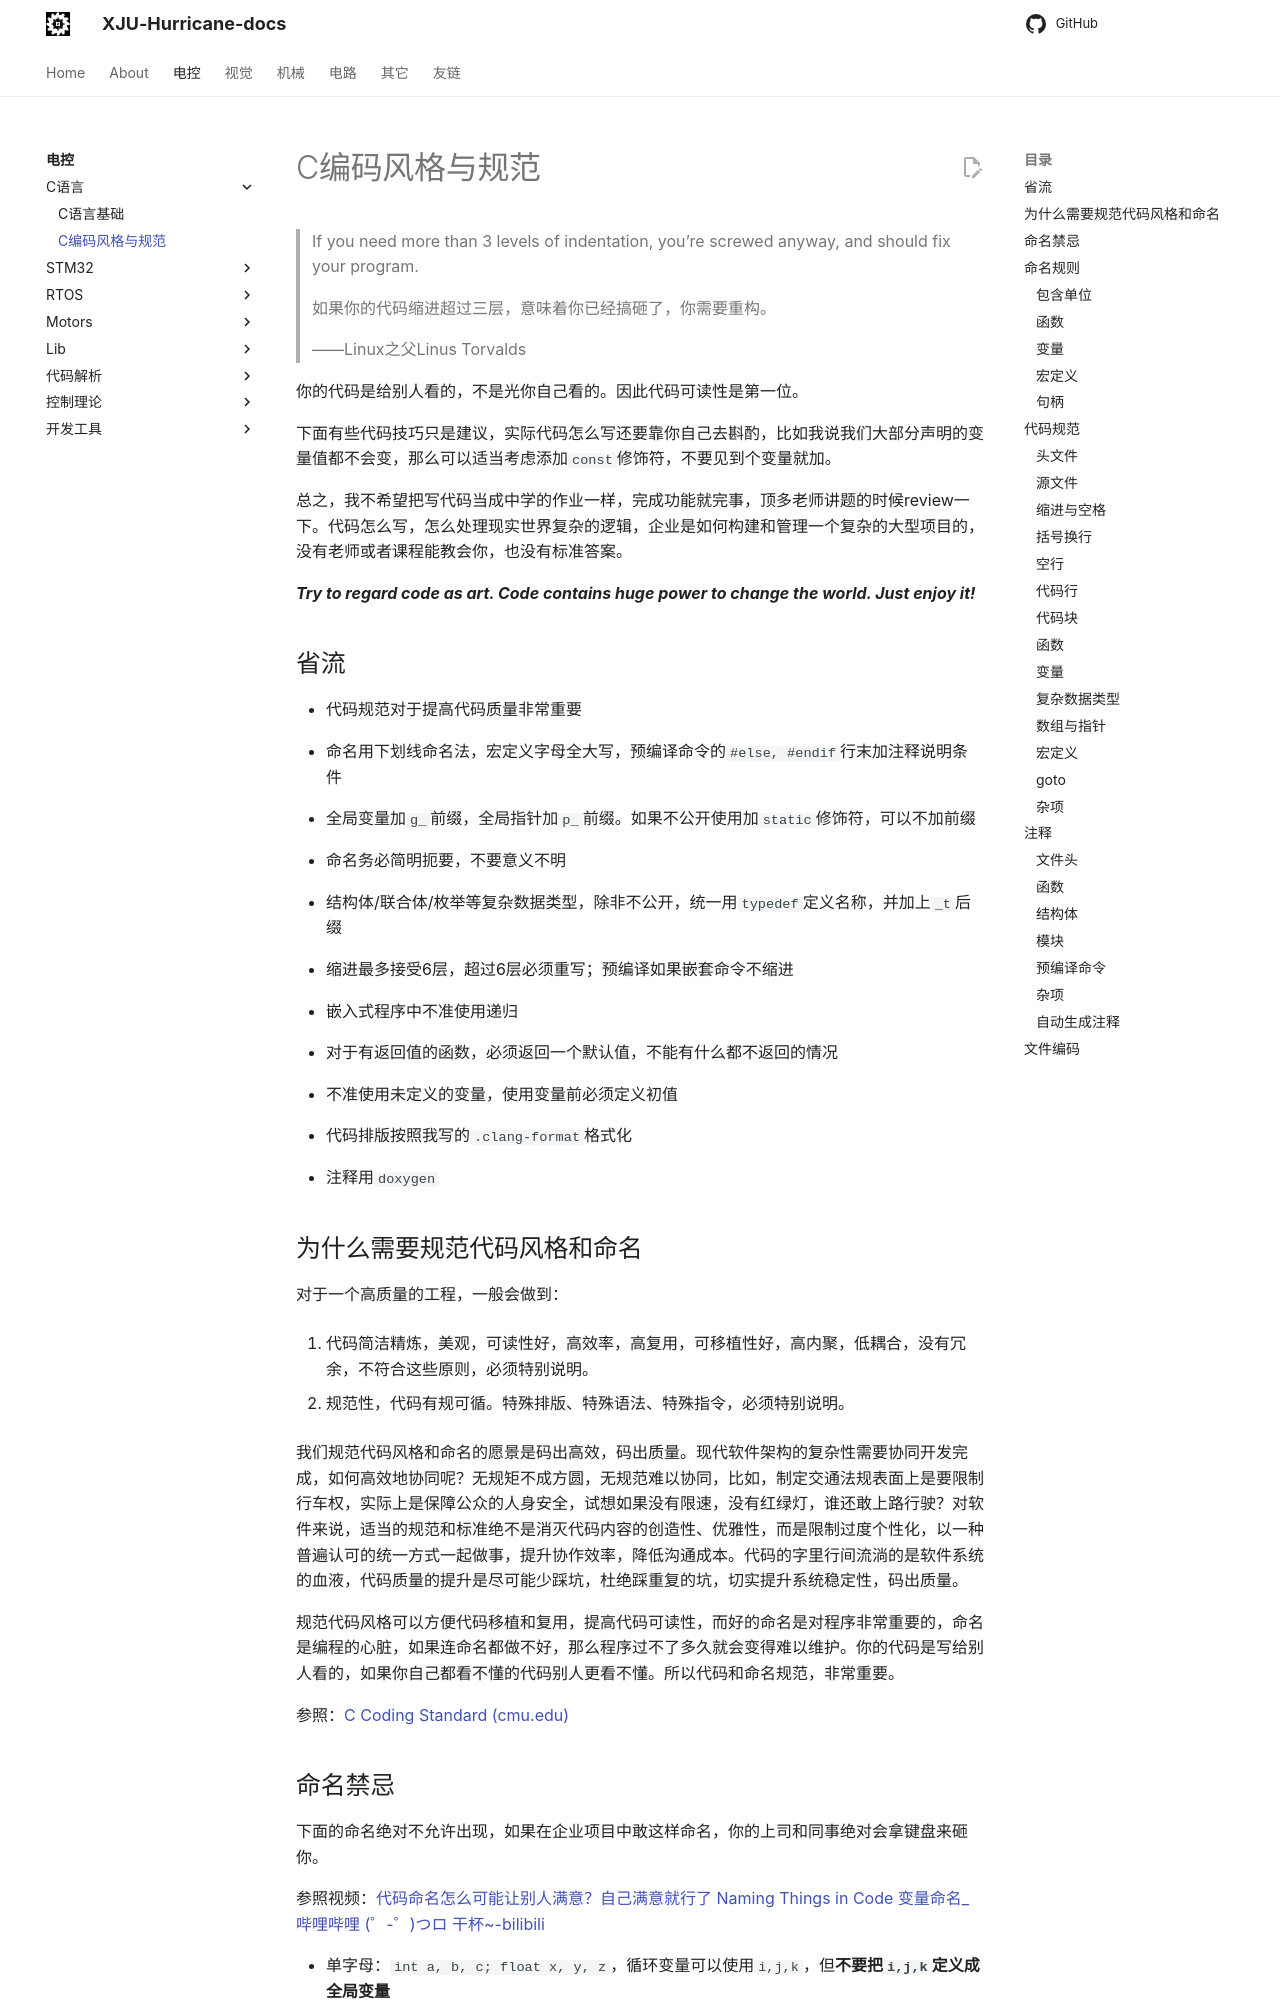

repository: XJU-Hurricane-Team/xju-hurricane-team.github.io · page: Electrical/C语言/C-code-style/index.html · generator: mkdocs

# C编码风格与规范
> If you need more than 3 levels of indentation, you’re screwed anyway, and should fix your program.
> 
> 如果你的代码缩进超过三层，意味着你已经搞砸了，你需要重构。
> 
> ——Linux之父Linus Torvalds

你的代码是给别人看的，不是光你自己看的。因此代码可读性是第一位。

下面有些代码技巧只是建议，实际代码怎么写还要靠你自己去斟酌，比如我说我们大部分声明的变量值都不会变，那么可以适当考虑添加`const`修饰符，不要见到个变量就加。

总之，我不希望把写代码当成中学的作业一样，完成功能就完事，顶多老师讲题的时候review一下。代码怎么写，怎么处理现实世界复杂的逻辑，企业是如何构建和管理一个复杂的大型项目的，没有老师或者课程能教会你，也没有标准答案。

***Try to regard code as art. Code contains huge power to change the world. Just enjoy it!*** 

## 省流

- 代码规范对于提高代码质量非常重要

- 命名用下划线命名法，宏定义字母全大写，预编译命令的`#else, #endif`行末加注释说明条件

- 全局变量加`g_`前缀，全局指针加`p_`前缀。如果不公开使用加`static`修饰符，可以不加前缀

- 命名务必简明扼要，不要意义不明

- 结构体/联合体/枚举等复杂数据类型，除非不公开，统一用`typedef`定义名称，并加上`_t`后缀

- 缩进最多接受6层，超过6层必须重写；预编译如果嵌套命令不缩进

- 嵌入式程序中不准使用递归

- 对于有返回值的函数，必须返回一个默认值，不能有什么都不返回的情况

- 不准使用未定义的变量，使用变量前必须定义初值

- 代码排版按照我写的`.clang-format`格式化

- 注释用`doxygen`

## 为什么需要规范代码风格和命名

对于一个高质量的工程，一般会做到：

1. 代码简洁精炼，美观，可读性好，高效率，高复用，可移植性好，高内聚，低耦合，没有冗余，不符合这些原则，必须特别说明。

2. 规范性，代码有规可循。特殊排版、特殊语法、特殊指令，必须特别说明。

我们规范代码风格和命名的愿景是码出高效，码出质量。现代软件架构的复杂性需要协同开发完成，如何高效地协同呢？无规矩不成方圆，无规范难以协同，比如，制定交通法规表面上是要限制行车权，实际上是保障公众的人身安全，试想如果没有限速，没有红绿灯，谁还敢上路行驶？对软件来说，适当的规范和标准绝不是消灭代码内容的创造性、优雅性，而是限制过度个性化，以一种普遍认可的统一方式一起做事，提升协作效率，降低沟通成本。代码的字里行间流淌的是软件系统的血液，代码质量的提升是尽可能少踩坑，杜绝踩重复的坑，切实提升系统稳定性，码出质量。

规范代码风格可以方便代码移植和复用，提高代码可读性，而好的命名是对程序非常重要的，命名是编程的心脏，如果连命名都做不好，那么程序过不了多久就会变得难以维护。你的代码是写给别人看的，如果你自己都看不懂的代码别人更看不懂。所以代码和命名规范，非常重要。

参照：[C Coding Standard (cmu.edu)](https://users.ece.cmu.edu/~eno/coding/CCodingStandard.html#names)

## 命名禁忌

下面的命名绝对不允许出现，如果在企业项目中敢这样命名，你的上司和同事绝对会拿键盘来砸你。

参照视频：[代码命名怎么可能让别人满意？自己满意就行了 Naming Things in Code 变量命名_哔哩哔哩 (゜-゜)つロ 干杯~-bilibili](https://www.bilibili.com/video/av275983985/)

- 单字母：`int a, b, c; float x, y, z`，循环变量可以使用`i,j,k`，但**不要把`i,j,k`定义成全局变量**

- 重复的无意义字母：`int aa, bb, cc, dd`

- 拼音及拼音首字母缩写：`char[30] mingZi, sb, nb; char xingbie; int xh, nl`，对于一些公认的拼音，可以使用，如`Alibaba, Aliyun, Baidu, Bilibili, Sogou`等（貌似都是公司名）

- 不规范的缩写：`int cont_freq`，查询常见单词的缩写可以使用这个网站：[Abbreviations.com](https://www.abbreviations.com/)
